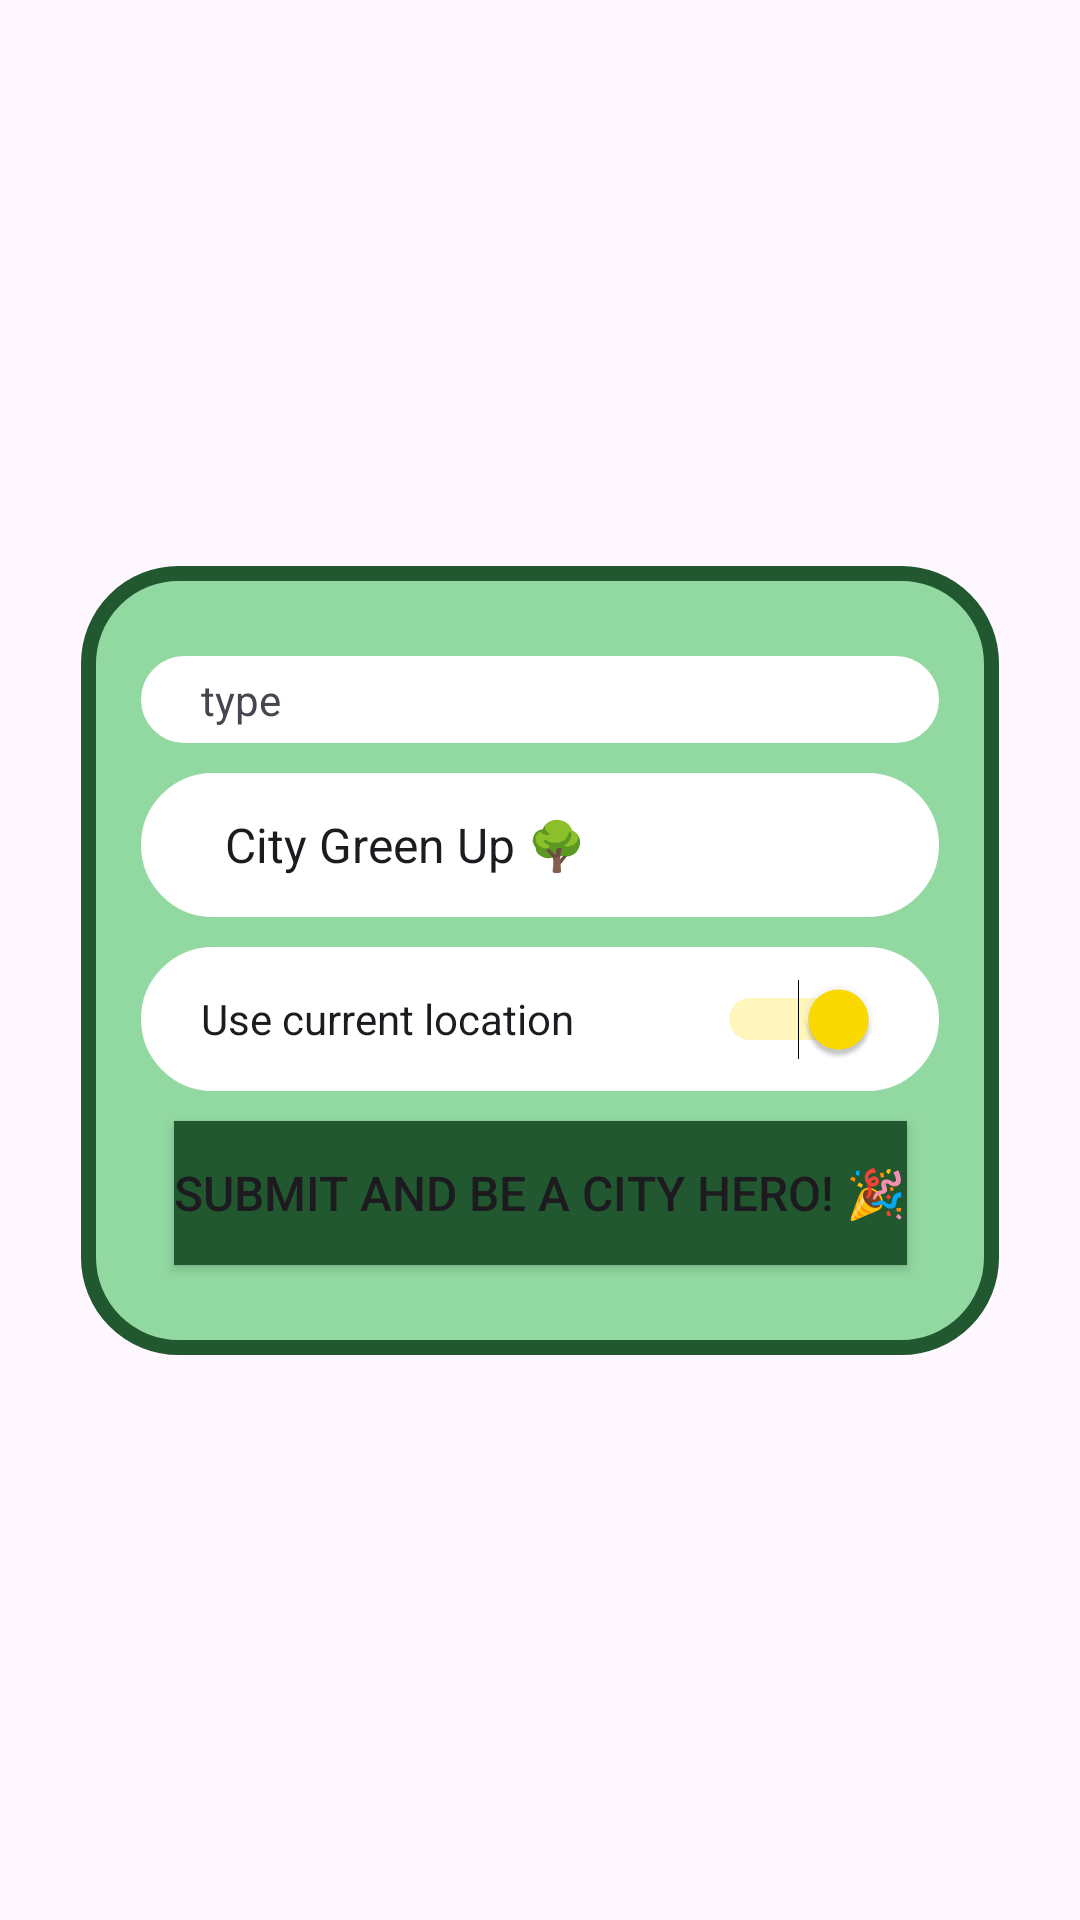

Reconstruct the res/layout file that produces this screen, plus the resources it refers to.
<!-- AndroidManifest.xml: application theme Theme.MunichEcoVote -->
<!-- res/layout/view_vote.xml -->
<?xml version="1.0" encoding="utf-8"?>
<androidx.constraintlayout.widget.ConstraintLayout xmlns:android="http://schemas.android.com/apk/res/android"
    xmlns:app="http://schemas.android.com/apk/res-auto"
    xmlns:tools="http://schemas.android.com/tools"
    android:layout_width="match_parent"
    android:layout_height="match_parent"
    android:padding="10dp">

    <androidx.constraintlayout.widget.ConstraintLayout
        android:id="@+id/relativeLayout"
        android:layout_width="wrap_content"
        android:layout_height="wrap_content"
        android:alpha="1.0"
        android:background="@drawable/layout_bg"
        android:backgroundTint="#FFFFFF"
        android:backgroundTintMode="multiply"
        android:padding="10dp"
        app:layout_constraintBottom_toBottomOf="parent"
        app:layout_constraintEnd_toEndOf="parent"
        app:layout_constraintStart_toStartOf="parent"
        app:layout_constraintTop_toTopOf="parent">

        <TextView
            android:id="@+id/textViewAddVote"
            android:layout_width="266dp"
            android:layout_height="wrap_content"
            android:layout_marginStart="10dp"
            android:layout_marginTop="20dp"
            android:layout_marginEnd="10dp"
            android:background="@drawable/bg_icons"
            android:text="type"
            android:textSize="14sp"
            app:layout_constraintEnd_toEndOf="parent"
            app:layout_constraintStart_toStartOf="parent"
            app:layout_constraintTop_toTopOf="parent" />

        <Spinner
            android:id="@+id/spinnerAddVote"
            android:layout_width="0dp"
            android:layout_height="48dp"
            android:layout_marginStart="10dp"
            android:layout_marginTop="10dp"
            android:layout_marginEnd="10dp"
            android:background="@drawable/bg_icons"
            android:dropDownWidth="match_parent"
            android:entries="@array/asset_types"
            android:gravity="center_horizontal"
            android:spinnerMode="dropdown"
            app:layout_constraintEnd_toEndOf="parent"
            app:layout_constraintStart_toStartOf="parent"
            app:layout_constraintTop_toBottomOf="@+id/textViewAddVote" />

        <Switch
            android:id="@+id/switchAddVote"
            android:layout_width="0dp"
            android:layout_height="48dp"
            android:layout_marginStart="10dp"
            android:layout_marginTop="10dp"
            android:layout_marginEnd="10dp"
            android:background="@drawable/bg_icons"
            android:checked="true"
            android:text="Use current location"
            android:textSize="14sp"
            app:layout_constraintEnd_toEndOf="parent"
            app:layout_constraintStart_toStartOf="parent"
            app:layout_constraintTop_toBottomOf="@+id/spinnerAddVote"
            tools:ignore="UseSwitchCompatOrMaterialXml" />

        <Button
            android:id="@+id/buttonAddVote"
            android:layout_width="match_parent"
            android:layout_height="48dp"
            android:layout_marginTop="10dp"
            android:layout_marginBottom="20dp"
            android:background="@color/dark_green"
            android:backgroundTint="@color/dark_green"
            android:text="Submit and be a city hero! 🎉"
            android:textSize="16sp"
            app:layout_constraintBottom_toBottomOf="parent"
            app:layout_constraintEnd_toEndOf="parent"
            app:layout_constraintStart_toStartOf="parent"
            app:layout_constraintTop_toBottomOf="@+id/switchAddVote" />

    </androidx.constraintlayout.widget.ConstraintLayout>
</androidx.constraintlayout.widget.ConstraintLayout>
<!-- resources referenced by this layout -->
<resources>
  <string-array name="asset_types">
          <item>City Green Up 🌳</item>
          <item>Water Fountain 💧</item>
          <item>Public Roofing ☂️</item>
      </string-array>
  <color name="dark_green">#215830</color>
  <!-- drawable bg_icons (drawable) -->
  <?xml version="1.0" encoding="UTF-8"?>
  <shape xmlns:android="http://schemas.android.com/apk/res/android">
      <solid android:color="#FFFFFF"/>
      <stroke android:width="3dp" android:color="#FFFFFF" />
      <corners android:radius="30dp"/>
      <padding android:left="20dp" android:top="5dp" android:right="20dp" android:bottom="5dp" />
  </shape>
  <!-- drawable layout_bg (drawable) -->
  <?xml version="1.0" encoding="UTF-8"?>
  <shape xmlns:android="http://schemas.android.com/apk/res/android">
      <solid android:color="@color/light_green"/>
      <stroke android:width="5dp" android:color="@color/dark_green" />
      <corners android:radius="30dp"/>
      <padding android:left="0dp" android:top="0dp" android:right="0dp" android:bottom="0dp" />
  </shape>
  <style name="Theme.MunichEcoVote" parent="Base.Theme.MunichEcoVote" />
  <color name="light_green">#92D8A1</color>
  <style name="Base.Theme.MunichEcoVote" parent="Theme.Material3.DayNight.NoActionBar">
          
          <item name="colorPrimary">@color/dark_green</item> --&gt;
          <item name="colorAccent">@color/yellow</item>
  
      </style>
  <color name="yellow">#ffdd00</color>
</resources>
